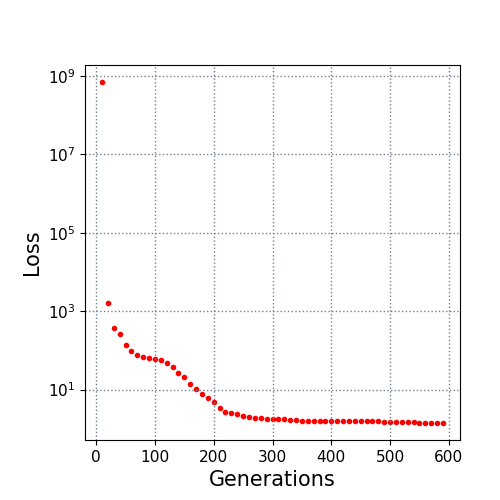

The data file committed next to this chart (first rows):
10.0, 700000000.0
20.0, 1640
30.0, 370
40.0, 263.3
50.0, 139.1
60.0, 98.58
70.0, 75.63
80.0, 69.16
90.0, 63.2
100.0, 59.03
110.0, 55.6
120.0, 48.43
130.0, 38.65
140.0, 25.79
150.0, 20.5
160.0, 14.3
170.0, 10.21
180.0, 7.891
190.0, 5.941
200.0, 4.72
210.0, 3.365
220.0, 2.744
230.0, 2.489
240.0, 2.351
250.0, 2.107
260.0, 1.945
270.0, 1.92
280.0, 1.875
290.0, 1.821
300.0, 1.791
310.0, 1.753
320.0, 1.733
330.0, 1.673
340.0, 1.651
350.0, 1.621
360.0, 1.618
370.0, 1.612
380.0, 1.604
390.0, 1.587
400.0, 1.575
410.0, 1.567
420.0, 1.564
430.0, 1.564
440.0, 1.564
450.0, 1.554
460.0, 1.553
470.0, 1.547
480.0, 1.542
490.0, 1.525
500.0, 1.525
510.0, 1.514
520.0, 1.514
530.0, 1.492
540.0, 1.477
550.0, 1.449
560.0, 1.436
570.0, 1.419
580.0, 1.416
590.0, 1.412
